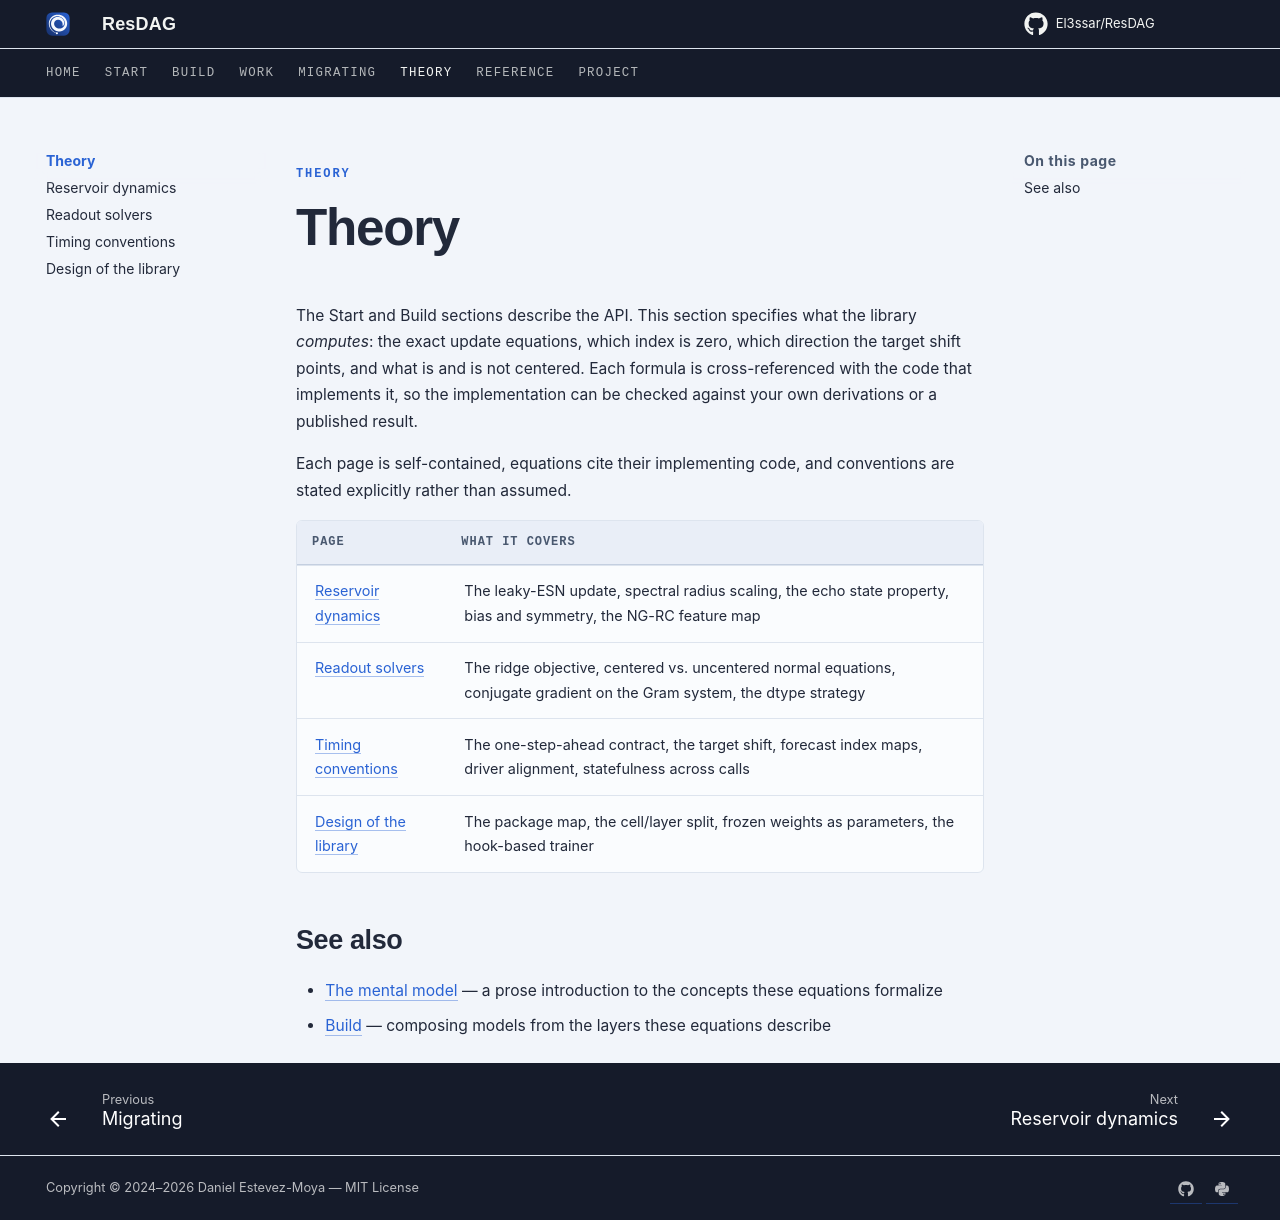

repository: El3ssar/ResDAG · page: theory/index.html · generator: mkdocs

---
title: "Theory"
description: The equations ResDAG implements, with index origins, shift directions, and centering conventions stated precisely.
---

<span class="nb-kicker">Theory</span>

# Theory

The Start and Build sections describe the API. This section specifies
what the library *computes*: the exact update equations, which index is
zero, which direction the target shift points, and what is and is not
centered. Each formula is cross-referenced with the code that implements
it, so the implementation can be checked against your own derivations or
a published result.

Each page is self-contained, equations cite their implementing code, and
conventions are stated explicitly rather than assumed.

| Page | What it covers |
| --- | --- |
| [Reservoir dynamics](dynamics.md) | The leaky-ESN update, spectral radius scaling, the echo state property, bias and symmetry, the NG-RC feature map |
| [Readout solvers](readout.md) | The ridge objective, centered vs. uncentered normal equations, conjugate gradient on the Gram system, the dtype strategy |
| [Timing conventions](timing.md) | The one-step-ahead contract, the target shift, forecast index maps, driver alignment, statefulness across calls |
| [Design of the library](design.md) | The package map, the cell/layer split, frozen weights as parameters, the hook-based trainer |

## See also

- [The mental model](../start/concepts.md) — a prose introduction to the concepts these equations formalize
- [Build](../build/index.md) — composing models from the layers these equations describe
